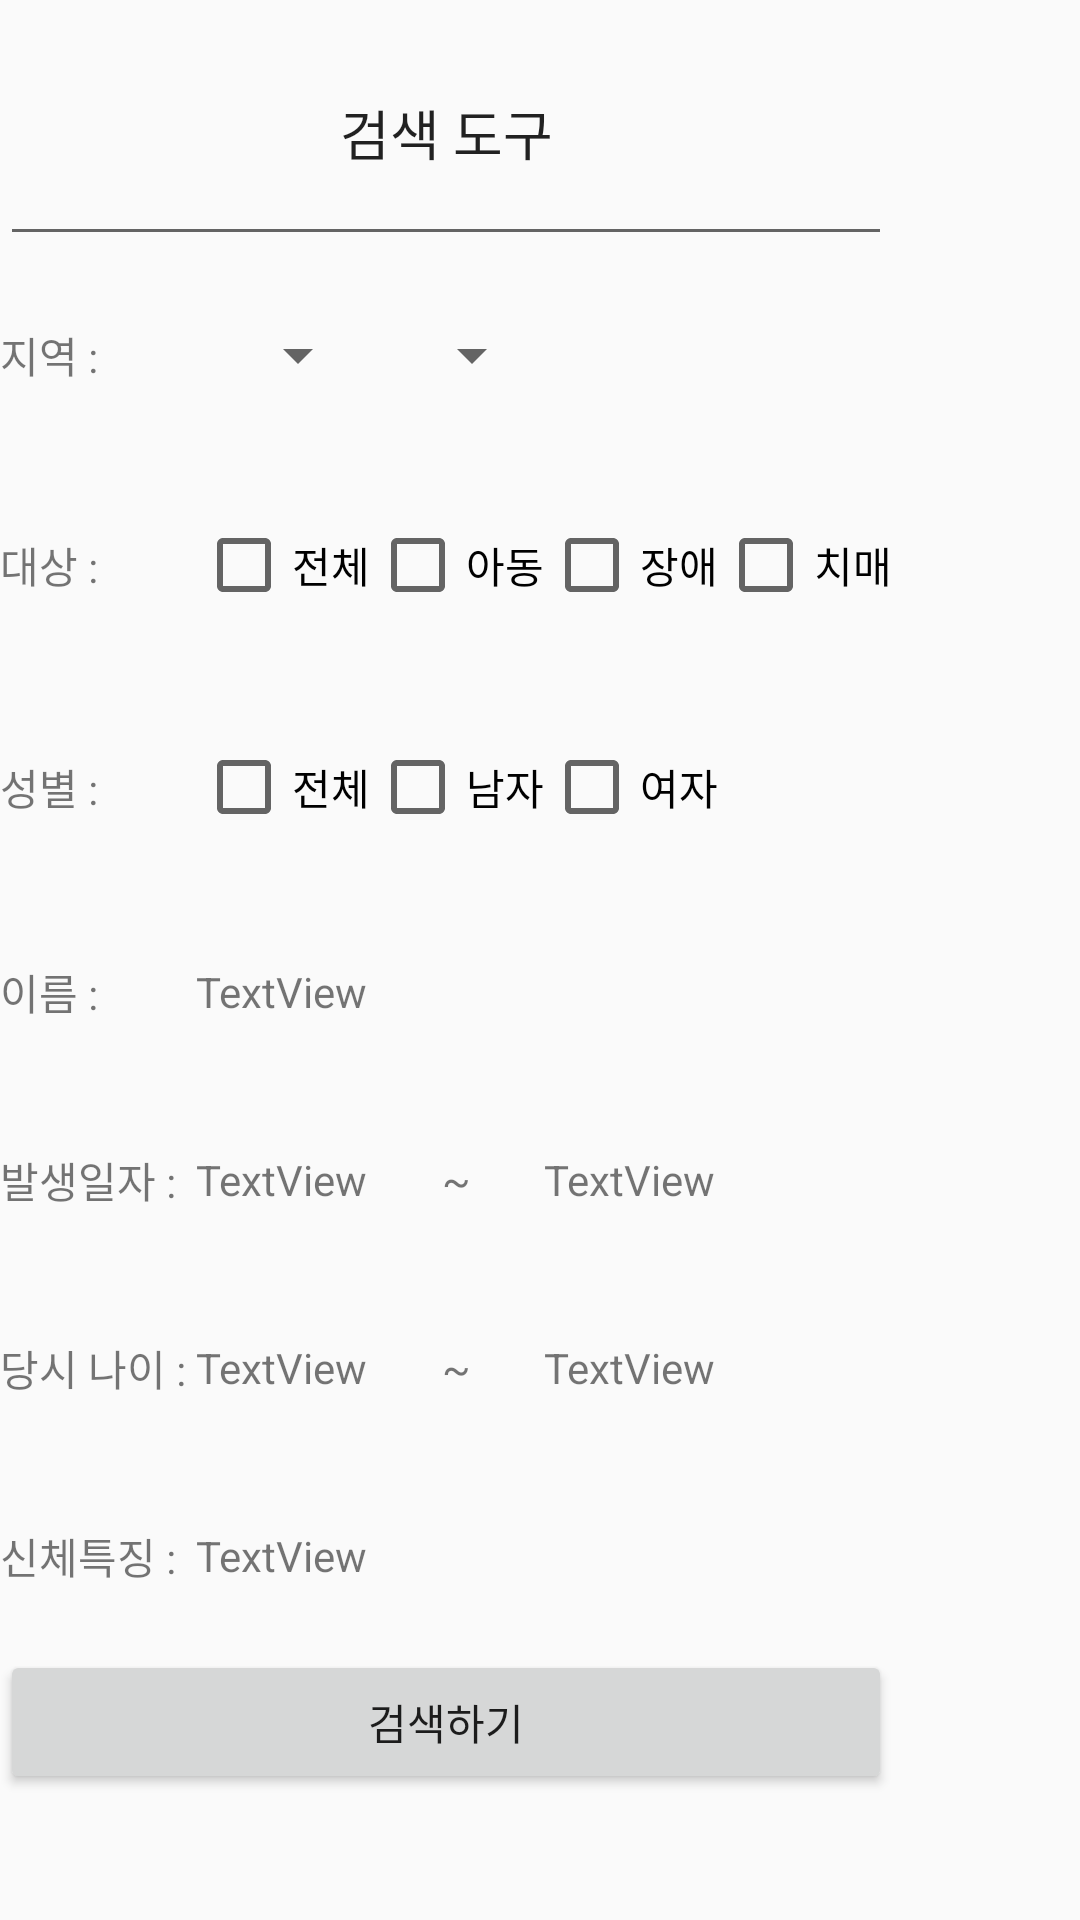

Write the Android layout XML for this screen, with the resource values it uses.
<!-- AndroidManifest.xml: application theme AppTheme -->
<!-- res/layout/activity_search_tool.xml -->
<?xml version="1.0" encoding="utf-8"?>
<LinearLayout xmlns:android="http://schemas.android.com/apk/res/android"

    xmlns:tools="http://schemas.android.com/tools"


    android:layout_width="300dp"
    android:layout_height="400dp"
    android:layout_gravity="center"
    android:orientation="horizontal"
    tools:context="network.virus.behero_android.SearchToolActivity">


    <TableLayout
        android:layout_width="match_parent"
        android:layout_height="match_parent">
        

        <TableRow
            android:layout_height="wrap_content"
            android:layout_weight="1">


            <EditText
                android:id="@+id/editText7"
                android:layout_width="match_parent"
                android:layout_height="match_parent"
                android:layout_span="5"
                android:ems="10"
                android:gravity="center"
                android:inputType="textPersonName"
                android:text="검색 도구" />
        </TableRow>


        <TableRow
            android:layout_height="0dp"
            android:layout_weight="1">

            <TextView
                android:id="@+id/textView12"
                android:layout_width="wrap_content"
                android:layout_height="wrap_content"
                android:layout_gravity="center_vertical"
                android:text="지역 : " />

            <Spinner
                android:id="@+id/spinner2"
                android:layout_width="match_parent"
                android:layout_height="wrap_content"
                android:layout_gravity="center_vertical" />

            <Spinner
                android:id="@+id/spinner3"
                android:layout_width="match_parent"
                android:layout_height="wrap_content"
                android:layout_gravity="center_vertical" />
        </TableRow>

        <TableRow
            android:layout_height="0dp"
            android:layout_weight="1">

            <TextView
                android:id="@+id/textView2"
                android:layout_width="5dp"
                android:layout_height="wrap_content"
                android:layout_gravity="center_vertical"
                android:text="대상 : " />

            <CheckBox
                android:id="@+id/checkBox"
                android:layout_width="wrap_content"
                android:layout_height="wrap_content"
                android:layout_gravity="center_vertical"
                android:text="전체" />

            <CheckBox
                android:id="@+id/checkBox2"
                android:layout_width="wrap_content"
                android:layout_height="wrap_content"
                android:layout_gravity="center_vertical"
                android:text="아동" />

            <CheckBox
                android:id="@+id/checkBox3"
                android:layout_width="wrap_content"
                android:layout_height="wrap_content"
                android:layout_gravity="center_vertical"
                android:text="장애" />

            <CheckBox
                android:id="@+id/checkBox4"
                android:layout_width="wrap_content"
                android:layout_height="wrap_content"
                android:layout_gravity="center_vertical"
                android:text="치매" />
        </TableRow>

        <TableRow
            android:layout_height="0dp"
            android:layout_weight="1">

            <TextView
                android:id="@+id/textView3"
                android:layout_width="wrap_content"
                android:layout_height="wrap_content"
                android:layout_gravity="center_vertical"
                android:text="성별 : " />

            <CheckBox
                android:id="@+id/checkBox5"
                android:layout_width="wrap_content"
                android:layout_height="wrap_content"
                android:layout_gravity="center_vertical"
                android:text="전체" />

            <CheckBox
                android:id="@+id/checkBox6"
                android:layout_width="wrap_content"
                android:layout_height="wrap_content"
                android:layout_gravity="center_vertical"
                android:text="남자" />

            <CheckBox
                android:id="@+id/checkBox7"
                android:layout_width="wrap_content"
                android:layout_height="wrap_content"
                android:layout_gravity="center_vertical"
                android:text="여자" />

        </TableRow>

        <TableRow
            android:layout_height="0dp"
            android:layout_weight="1">

            <TextView
                android:id="@+id/textView4"
                android:layout_width="wrap_content"
                android:layout_height="wrap_content"
                android:layout_gravity="center_vertical"
                android:text="이름 : " />

            <TextView
                android:layout_width="wrap_content"
                android:layout_height="wrap_content"
                android:layout_gravity="center_vertical"
                android:layout_span="3"
                android:text="TextView" />

        </TableRow>

        <TableRow
            android:layout_height="0dp"
            android:layout_weight="1">


            <TextView
                android:id="@+id/textView5"
                android:layout_width="wrap_content"
                android:layout_height="wrap_content"
                android:layout_gravity="center_vertical"
                android:text="발생일자 : " />

            <TextView
                android:layout_width="wrap_content"
                android:layout_height="wrap_content"
                android:layout_gravity="center_vertical"
                android:text="TextView" />

            <TextView
                android:layout_width="wrap_content"
                android:layout_height="wrap_content"
                android:layout_gravity="center"

                android:text="~" />

            <TextView
                android:layout_width="wrap_content"
                android:layout_height="wrap_content"
                android:layout_gravity="center_vertical"
                android:text="TextView" />

        </TableRow>

        <TableRow
            android:layout_height="0dp"
            android:layout_weight="1">

            <TextView
                android:id="@+id/textView6"
                android:layout_width="wrap_content"
                android:layout_height="wrap_content"
                android:layout_gravity="center_vertical"
                android:text="당시 나이 : " />

            <TextView
                android:layout_width="wrap_content"
                android:layout_height="wrap_content"
                android:layout_gravity="center_vertical"
                android:text="TextView" />

            <TextView
                android:id="@+id/textView13"
                android:layout_width="wrap_content"
                android:layout_height="wrap_content"
                android:layout_gravity="center"
                android:text="~" />

            <TextView
                android:layout_width="wrap_content"
                android:layout_height="wrap_content"
                android:layout_gravity="center_vertical"
                android:text="TextView" />

        </TableRow>

        <TableRow
            android:layout_height="0dp"
            android:layout_weight="1">

            <TextView
                android:id="@+id/textView7"
                android:layout_width="wrap_content"
                android:layout_height="wrap_content"
                android:layout_gravity="center_vertical"
                android:text="신체특징 : " />

            <TextView
                android:layout_width="wrap_content"
                android:layout_height="wrap_content"
                android:layout_gravity="center_vertical"
                android:layout_span="3"
                android:text="TextView" />

        </TableRow>

        <TableRow
            android:layout_height="0dp"
            android:layout_weight="1">

            <Button
                android:id="@+id/button3"
                android:layout_width="wrap_content"
                android:layout_height="wrap_content"
                android:layout_span="5"
                android:text="검색하기" />
        </TableRow>
    </TableLayout>
</LinearLayout>
<!-- resources referenced by this layout -->
<resources>
  <style name="AppTheme" parent="Theme.AppCompat.Light.DarkActionBar">
          
          <item name="colorPrimary">@color/colorGray</item>
          <item name="colorPrimaryDark">@color/colorGray</item>
          <item name="colorAccent">@color/colorAccent</item>
      </style>
  <color name="colorGray">#AAAAAA</color>
  <color name="colorAccent">#FF4081</color>
</resources>
